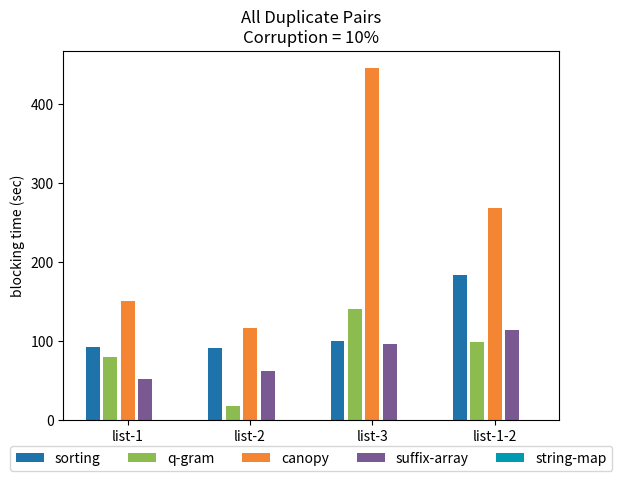

Write the Python code that produced this figure.
import matplotlib.pyplot as plt

# 0.99
# 0.97
# 1.00
# 1.00

# 0.98
# 0.93
# 1.00
# 1.00

# 0.97
# 0.89
# 0.99
# 1.00

x = [1, 8, 15, 22]
x2 = [2, 9, 16, 23]
x3 = [3, 10, 17, 24]
x4 = [4, 11, 18, 25]
x5 = [5, 12, 19, 26]

# y_sorting = [0.77, 0.59, 0.77, 0.94]
# y_qgram = [0.57, 0.45, 0.18, 0.84]
# y_canopy = [0.88, 0.88, 0.95, 0.99]
# y_suffixarray = [0.90, 0.94, 0.99, 1.00]
# y_stringmap = [0, 0, 0, 0]


# y_sorting = [0.76, 0.54, 0.76, 0.91]
# y_qgram =  [0.53, 0.41, 0.16, 0.78]
# y_canopy = [0.86, 0.85, 0.93, 0.98]
# y_suffixarray = [0.88, 0.92, 0.99, 0.99]
# y_stringmap = [0, 0, 0, 0]
#
#
# y_sorting = [0.76, 0.47, 0.76, 0.89]
# y_qgram =  [0.50, 0.36, 0.14, 0.71]
# y_canopy = [0.84, 0.84, 0.92, 0.97]
# y_suffixarray = [0.87, 0.90, 0.98, 0.98]
# y_stringmap = [0, 0, 0, 0]
#
#
# y_sorting = [0.96, 0.92, 0.95, 0.99]
# y_qgram = [0.92, 0.89, 0.84, 0.97]
# y_canopy = [0.98, 0.98, 0.99, 1.0]
# y_suffixarray = [0.98, 0.99, 1.0, 1.0]
# y_stringmap = [0, 0, 0, 0]
#
# y_sorting = [0.95, 0.84, 0.95, 0.98]
# y_qgram = [0.88, 0.82, 0.76, 0.93]
# y_canopy = [0.97, 0.97, 0.98, 1.0]
# y_suffixarray = [0.97, 0.98, 1.0, 1.0]
# y_stringmap = [0, 0, 0, 0]
#
# y_sorting = [0.95, 0.76, 0.95, 0.97]
# y_qgram = [0.84, 0.74, 0.68, 0.89]
# y_canopy = [0.96, 0.96, 0.98, 0.99]
# y_suffixarray = [0.97, 0.98, 1.0, 1.0]
# y_stringmap = [0, 0, 0, 0]
#
#
# y_sorting = [82.48, 83.84, 89.65, 82.48 + 83.84]
# y_qgram = [81.97, 18.33, 143.35, 81.97 + 18.33]
# y_canopy = [157.35, 120.07, 437.39, 157.35 + 120.07]
# y_suffixarray = [59.31, 63.30, 94.71, 59.31 + 63.30]
# y_stringmap = [0, 0, 0, 0]
#
# y_sorting = [93.36, 90.82, 101.01, 93.36 + 90.82]
# y_qgram = [81.35, 18.29, 141.46, 81.35 + 18.29]
# y_canopy = [155.07, 119.43, 443.36, 155.07 + 119.43]
# y_suffixarray = [57.63, 63.46, 95.74, 57.63 + 63.46]
# y_stringmap = [0, 0, 0, 0]
#
y_sorting = [92.85, 91.87, 100.88, 92.85 + 91.87]
y_qgram = [80.64, 18.37, 140.62, 80.64 + 18.37]
y_canopy = [151.08, 117.60, 445.55, 151.08 + 117.60]
y_suffixarray = [52.22, 62.35, 97.02, 52.22 + 62.35]
y_stringmap = [0, 0, 0, 0]



plt.bar(x, y_sorting, label='sorting', color='#1d73aa')
plt.bar(x2, y_qgram, label='q-gram', color='#8cbc4f')
plt.bar(x3, y_canopy, label='canopy', color='#f48533')
plt.bar(x4, y_suffixarray, label='suffix-array', color='#7a5892')
plt.bar(x5, y_stringmap, label='string-map', color='#009ab2')

plt.ylabel('blocking time (sec)')
plt.ylim(ymin=0.0)
plt.title('All Duplicate Pairs\nCorruption = 10%')
plt.xticks([3, 10, 17, 24], ['list-1', 'list-2', 'list-3', 'list-1-2'])

plt.legend(loc=9, bbox_to_anchor=(0.5, -0.05), ncol=5)
plt.show()

